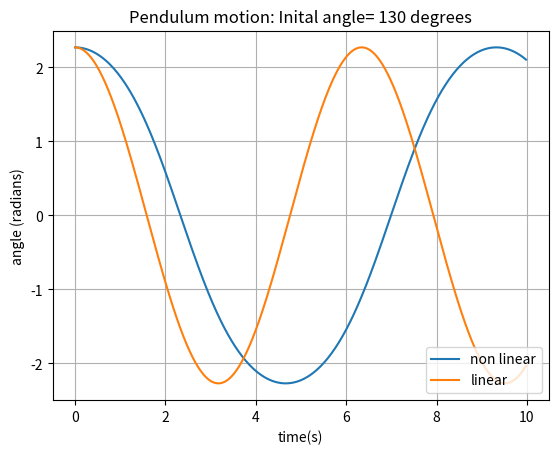

This chart was generated by the following Python code:
# -*- coding: utf-8 -*-
import numpy as np
from numpy import sin,cos
from scipy.integrate import odeint
import matplotlib.pyplot as plt

#define equations
def eqns(y0, t):
    theta,x=y0
    f = [x,-(g/l)*sin(theta)]
    return f

def plot_results(time, theta_1,theta_2):
    plt.plot(time, theta_1[:,0])
    plt.plot(time, theta_2)
    s= ('Inital angle= ' + str(angle) + ' degrees')
    plt.title('Pendulum motion: ' + s)
    plt.xlabel('time(s)')
    plt.ylabel('angle (radians)')
    plt.grid(True)
    plt.legend(['non linear','linear'], loc='lower right')
    plt.show()

#parameters
g = 9.81
l = 10

time = np.arange(0,10,0.02)

#inital conditions
angle = 130
theta_0=np.radians(angle)
x0 = np.radians(0)

#non anylitcal solution
theta_1= odeint(eqns,[theta_0,x0], time)

#analytical
w=np.sqrt(g/l)
theta_2= [theta_0*cos(w*t)for t in time ] 

#plot results
plot_results(time, theta_1,theta_2)